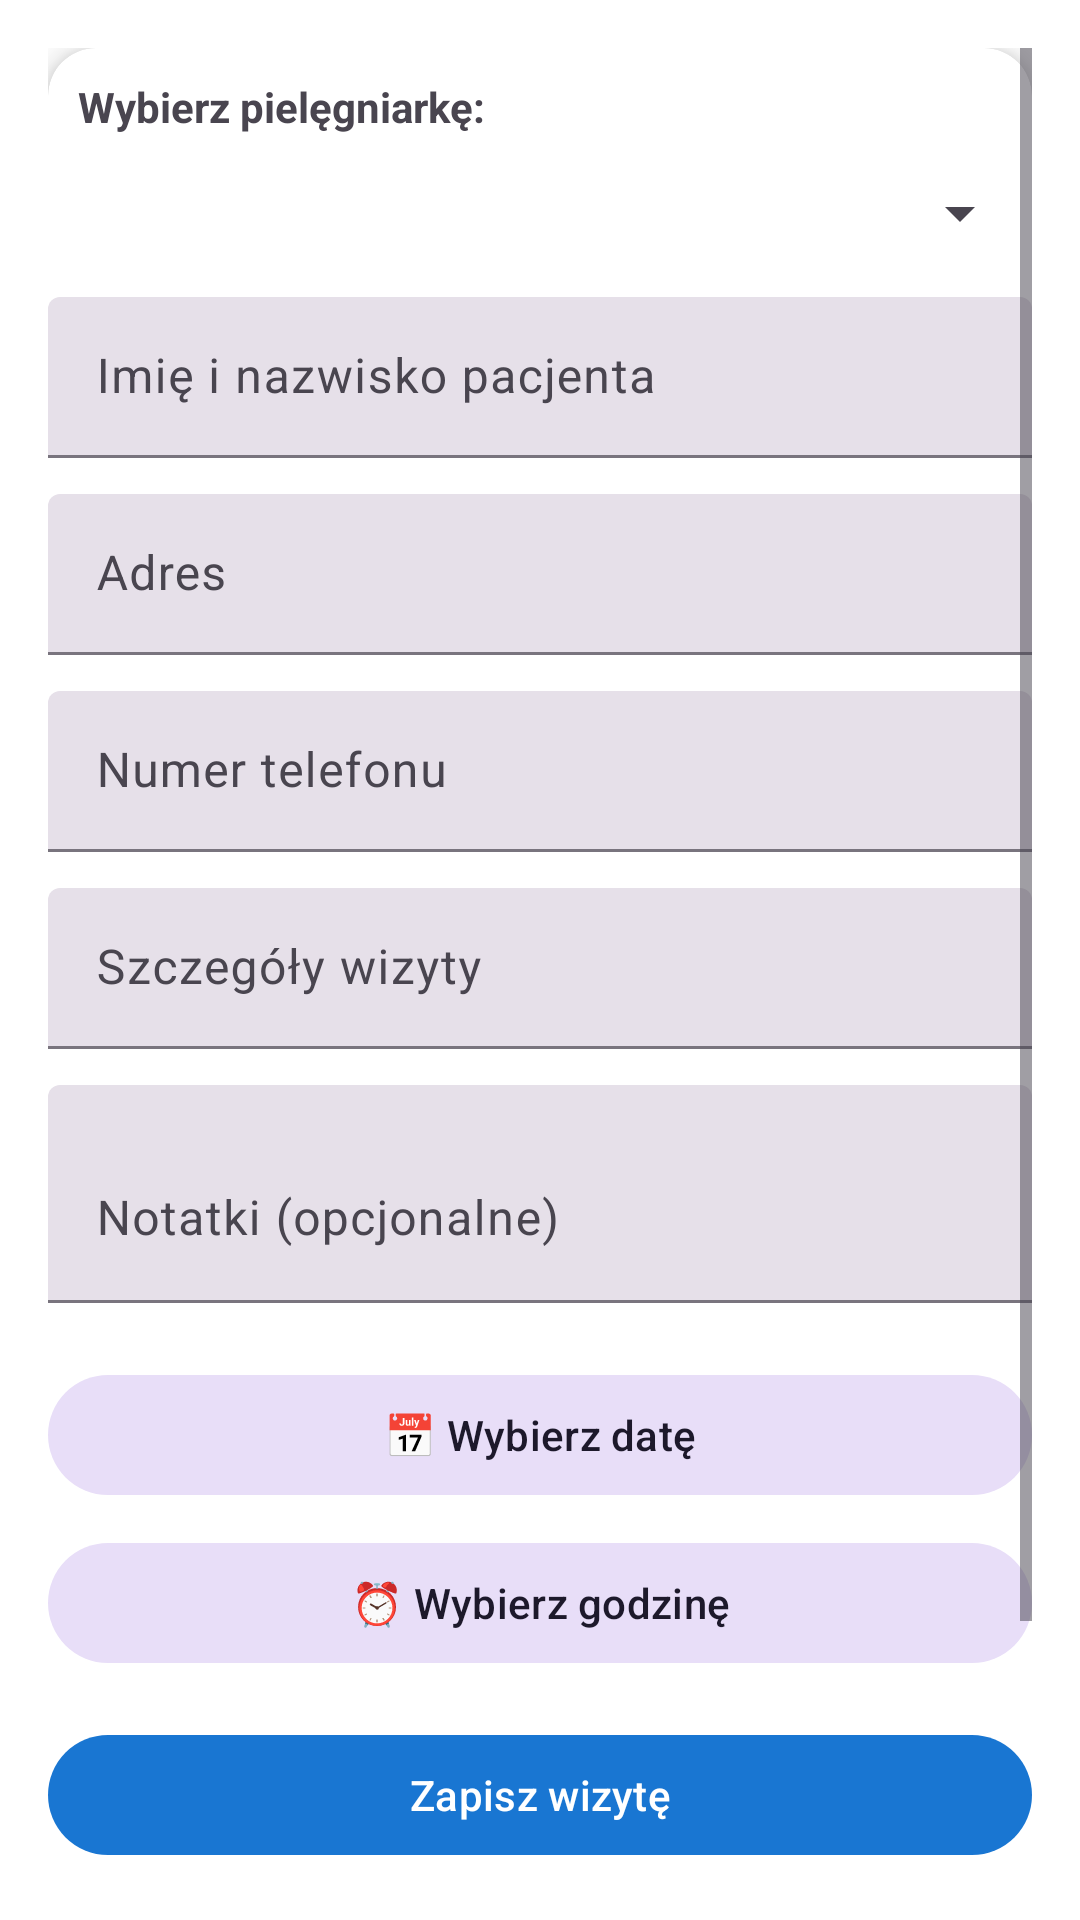

Android layout source for this screen:
<!-- AndroidManifest.xml: application theme Theme.Nursely -->
<!-- res/layout/activity_add_visit.xml -->
<?xml version="1.0" encoding="utf-8"?>
<ScrollView xmlns:android="http://schemas.android.com/apk/res/android"
    xmlns:app="http://schemas.android.com/apk/res-auto"
    android:layout_width="match_parent"
    android:layout_height="match_parent"
    android:background="@color/white"
    android:padding="16dp">

    <LinearLayout
        android:layout_width="match_parent"
        android:layout_height="wrap_content"
        android:orientation="vertical">

        <androidx.cardview.widget.CardView
            android:layout_width="match_parent"
            android:layout_height="wrap_content"
            app:cardCornerRadius="16dp"
            app:cardElevation="6dp"
            android:layout_marginBottom="24dp"
            android:padding="20dp">

            <LinearLayout
                android:layout_width="match_parent"
                android:layout_height="wrap_content"
                android:orientation="vertical">

                
                <TextView
                    android:padding="10dp"
                    android:layout_width="wrap_content"
                    android:layout_height="wrap_content"
                    android:text="Wybierz pielęgniarkę:"
                    android:textStyle="bold"
                    android:layout_marginBottom="4dp" />

                <Spinner
                    android:id="@+id/nurseSpinner"
                    android:layout_width="match_parent"
                    android:layout_height="wrap_content"
                    android:layout_marginBottom="16dp" />

                
                <com.google.android.material.textfield.TextInputLayout
                    android:layout_width="match_parent"
                    android:layout_height="wrap_content"
                    android:hint="Imię i nazwisko pacjenta"
                    style="@style/Widget.Material3.TextInputLayout.FilledBox.Dense">

                    <com.google.android.material.textfield.TextInputEditText
                        android:id="@+id/nameInput"
                        android:layout_width="match_parent"
                        android:layout_height="wrap_content"
                        android:inputType="textPersonName" />
                </com.google.android.material.textfield.TextInputLayout>

                
                <com.google.android.material.textfield.TextInputLayout
                    android:layout_width="match_parent"
                    android:layout_height="wrap_content"
                    android:hint="Adres"
                    style="@style/Widget.Material3.TextInputLayout.FilledBox.Dense"
                    android:layout_marginTop="12dp">

                    <com.google.android.material.textfield.TextInputEditText
                        android:id="@+id/addressInput"
                        android:layout_width="match_parent"
                        android:layout_height="wrap_content"
                        android:inputType="textPostalAddress" />
                </com.google.android.material.textfield.TextInputLayout>

                
                <com.google.android.material.textfield.TextInputLayout
                    android:layout_width="match_parent"
                    android:layout_height="wrap_content"
                    android:hint="Numer telefonu"
                    style="@style/Widget.Material3.TextInputLayout.FilledBox.Dense"
                    android:layout_marginTop="12dp">

                    <com.google.android.material.textfield.TextInputEditText
                        android:id="@+id/phoneInput"
                        android:layout_width="match_parent"
                        android:layout_height="wrap_content"
                        android:inputType="phone" />
                </com.google.android.material.textfield.TextInputLayout>

                
                <com.google.android.material.textfield.TextInputLayout
                    android:layout_width="match_parent"
                    android:layout_height="wrap_content"
                    android:hint="Szczegóły wizyty"
                    style="@style/Widget.Material3.TextInputLayout.FilledBox.Dense"
                    android:layout_marginTop="12dp">

                    <com.google.android.material.textfield.TextInputEditText
                        android:id="@+id/detailsInput"
                        android:layout_width="match_parent"
                        android:layout_height="wrap_content"
                        android:inputType="text" />
                </com.google.android.material.textfield.TextInputLayout>

                
                <com.google.android.material.textfield.TextInputLayout
                    android:layout_width="match_parent"
                    android:layout_height="wrap_content"
                    android:hint="Notatki (opcjonalne)"
                    style="@style/Widget.Material3.TextInputLayout.FilledBox.Dense"
                    android:layout_marginTop="12dp">

                    <com.google.android.material.textfield.TextInputEditText
                        android:id="@+id/notesInput"
                        android:layout_width="match_parent"
                        android:layout_height="wrap_content"
                        android:inputType="textMultiLine"
                        android:minLines="2" />
                </com.google.android.material.textfield.TextInputLayout>

                
                <com.google.android.material.button.MaterialButton
                    android:id="@+id/dateButton"
                    style="@style/Widget.Material3.Button.TonalButton"
                    android:layout_width="match_parent"
                    android:layout_height="wrap_content"
                    android:text="📅 Wybierz datę"
                    android:layout_marginTop="20dp" />

                
                <com.google.android.material.button.MaterialButton
                    android:id="@+id/timeButton"
                    style="@style/Widget.Material3.Button.TonalButton"
                    android:layout_width="match_parent"
                    android:layout_height="wrap_content"
                    android:text="⏰ Wybierz godzinę"
                    android:layout_marginTop="8dp" />

                
                <com.google.android.material.button.MaterialButton
                    android:id="@+id/saveButton"
                    android:layout_width="match_parent"
                    android:layout_height="wrap_content"
                    android:text="Zapisz wizytę"
                    android:textColor="@android:color/white"
                    app:backgroundTint="@color/nursely_blue"
                    android:layout_marginTop="16dp" />

                <Button
                    android:id="@+id/addNurseButton"
                    android:layout_width="match_parent"
                    android:layout_height="wrap_content"
                    android:text="➕ Dodaj pielęgniarkę"
                    android:textColor="@android:color/white"
                    app:backgroundTint="@color/nursely_blue"
                    android:layout_marginTop="16dp"
                    android:layout_marginBottom="32dp"/>


            </LinearLayout>
        </androidx.cardview.widget.CardView>
    </LinearLayout>
</ScrollView>
<!-- resources referenced by this layout -->
<resources>
  <color name="nursely_blue">#1976D2</color>
  <color name="white">#FFFFFFFF</color>
  <style name="Theme.Nursely" parent="Base.Theme.Nursely" />
  <style name="Base.Theme.Nursely" parent="Theme.Material3.DayNight.NoActionBar">
          
          
      </style>
</resources>
